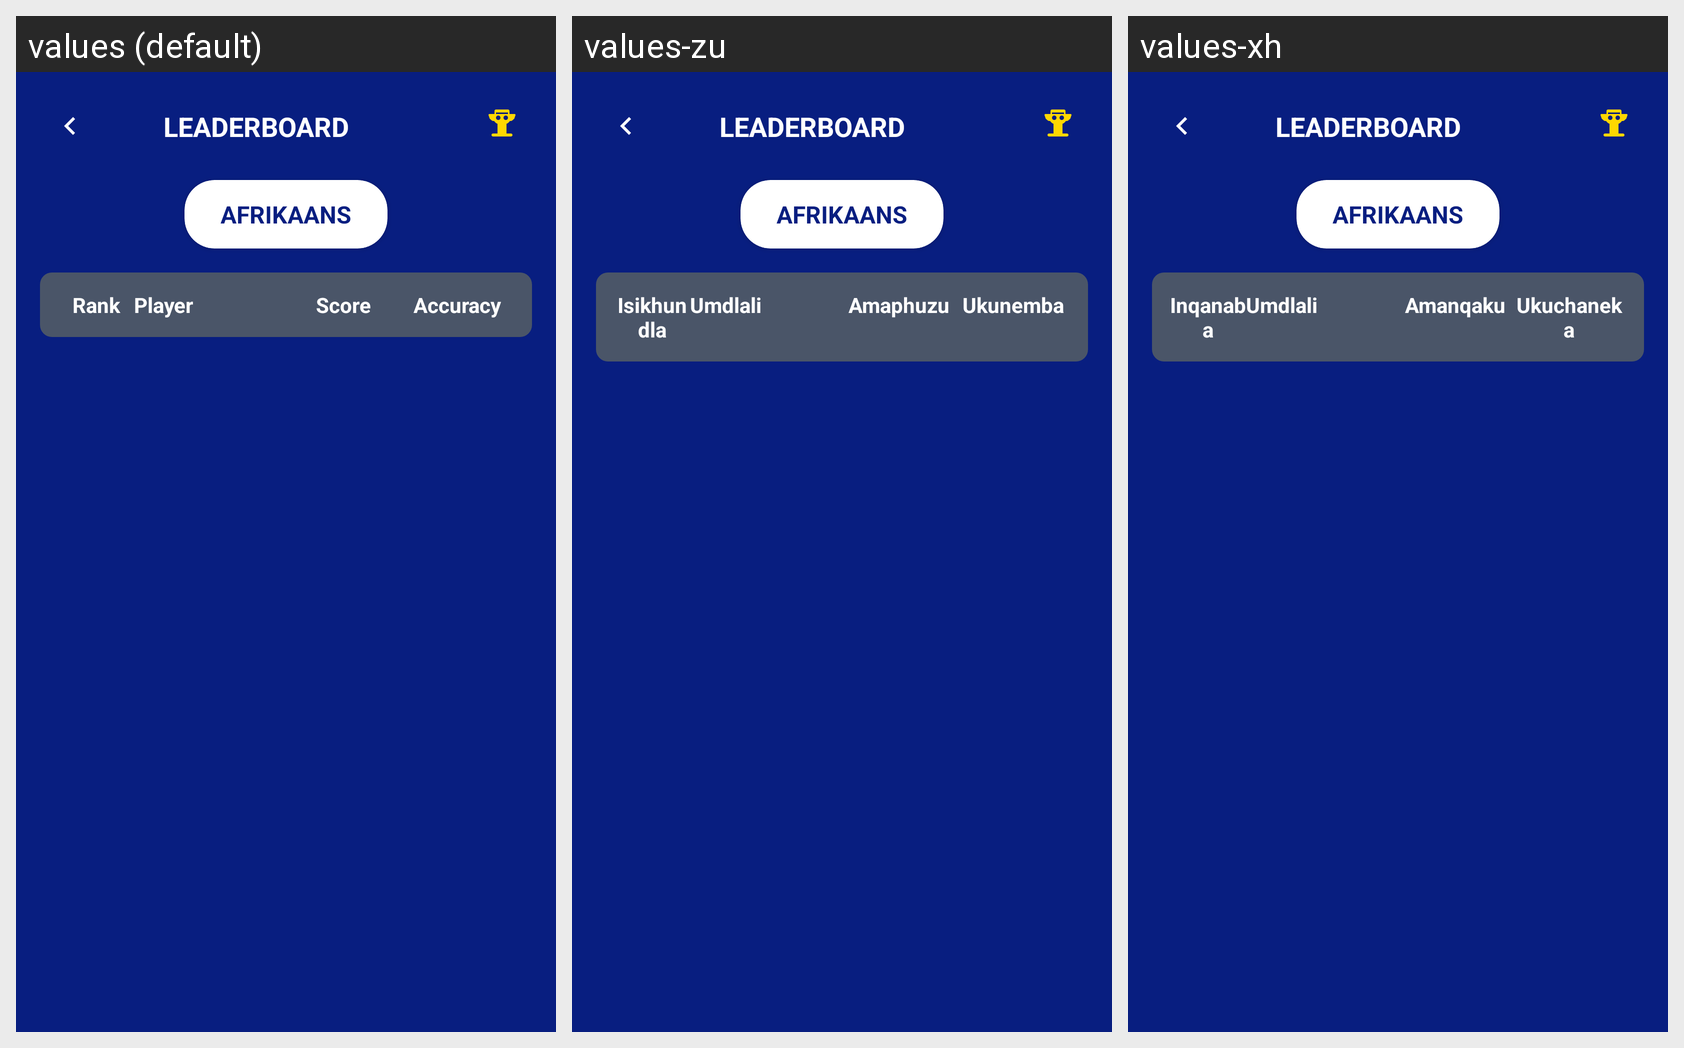

Translations of the strings shown on this Android screen, per locale in the grid:
Android screen res/layout/activity_leaderboard.xml rendered under 3 locales, left to right: values (default), values-zu, values-xh. Device: Nexus 5 (rendered at 1080×1920; each locale shown at half size, 540×960, under a caption strip naming it); theme Theme.MzansiLingo.
Strings drawn on this screen, with the default value and each locale's value (text and hints the layout hard-codes, and strings that could not be matched under every locale, appear in the picture but are not listed):

leaderboard_header_rank
  values: Rank
  values-zu: Isikhundla
  values-xh: Inqanaba

leaderboard_header_player
  values: Player
  values-zu: Umdlali
  values-xh: Umdlali

leaderboard_header_score
  values: Score
  values-zu: Amaphuzu
  values-xh: Amanqaku

leaderboard_header_accuracy
  values: Accuracy
  values-zu: Ukunemba
  values-xh: Ukuchaneka
